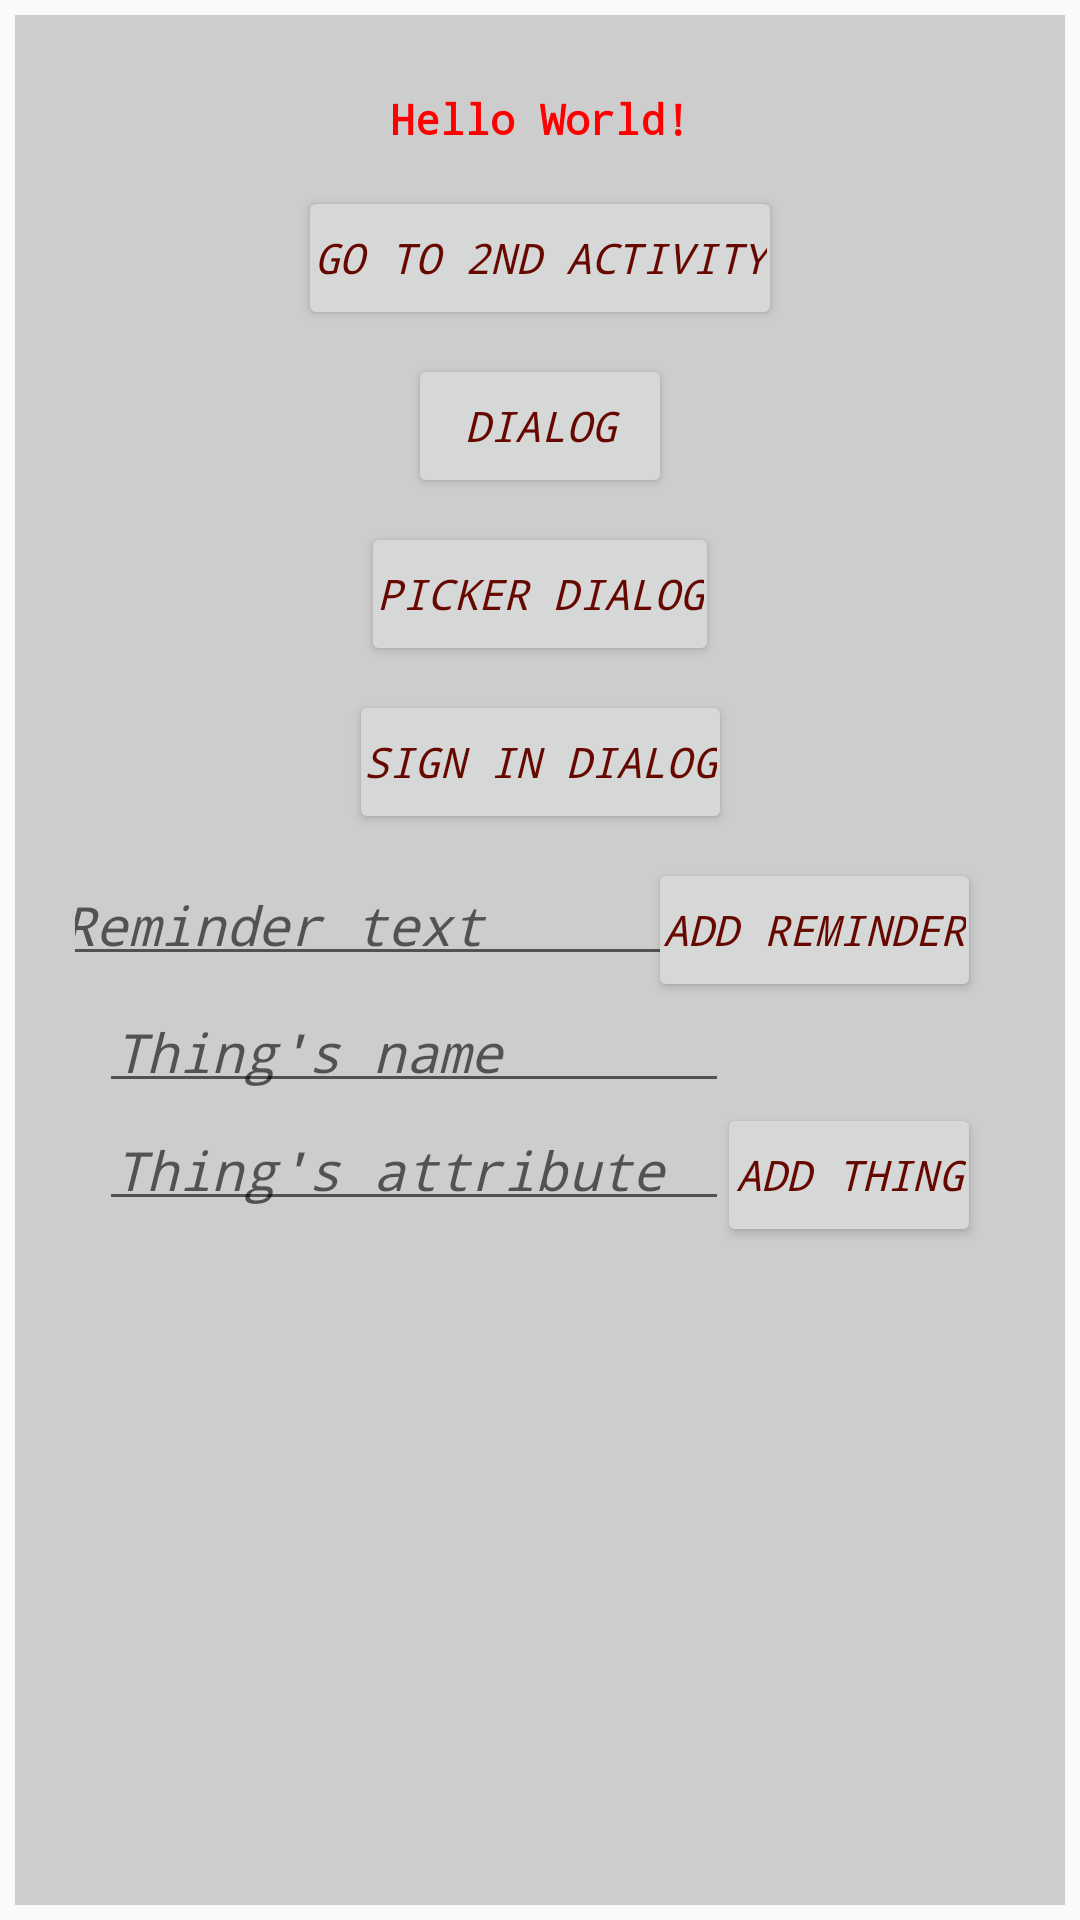

This screen was rendered from an Android layout file. Write that file and the resources it references.
<!-- AndroidManifest.xml: application theme AppTheme -->
<!-- res/layout/content_main.xml -->
<?xml version="1.0" encoding="utf-8"?>
<android.support.constraint.ConstraintLayout xmlns:android="http://schemas.android.com/apk/res/android"
    xmlns:app="http://schemas.android.com/apk/res-auto"
    xmlns:tools="http://schemas.android.com/tools"
    android:layout_width="match_parent"
    android:layout_height="match_parent"
    app:layout_behavior="@string/appbar_scrolling_view_behavior"
    tools:context=".MainActivity"
    tools:showIn="@layout/activity_main">

    <TextView
        android:id="@+id/textView"
        style="@style/AppTheme.BoldRed"
        android:layout_width="wrap_content"
        android:layout_height="wrap_content"
        android:text="Hello World!"
        app:layout_constraintLeft_toLeftOf="parent"
        app:layout_constraintRight_toRightOf="parent"
        app:layout_constraintTop_toTopOf="parent" />

    <Button
        android:id="@+id/button"
        android:layout_width="wrap_content"
        android:layout_height="wrap_content"
        android:layout_marginStart="8dp"
        android:layout_marginLeft="8dp"
        android:layout_marginTop="8dp"
        android:layout_marginEnd="8dp"
        android:layout_marginRight="8dp"
        android:onClick="go2ButtonClicked"
        android:text="Go to 2nd Activity"
        app:layout_constraintEnd_toEndOf="parent"
        app:layout_constraintStart_toStartOf="parent"
        app:layout_constraintTop_toBottomOf="@+id/textView" />

    <Button
        android:id="@+id/button2"
        android:layout_width="wrap_content"
        android:layout_height="wrap_content"
        android:layout_marginStart="8dp"
        android:layout_marginLeft="8dp"
        android:layout_marginTop="8dp"
        android:layout_marginEnd="8dp"
        android:layout_marginRight="8dp"
        android:onClick="showDialog"
        android:text="Dialog"
        app:layout_constraintEnd_toEndOf="parent"
        app:layout_constraintStart_toStartOf="parent"
        app:layout_constraintTop_toBottomOf="@+id/button" />

    <Button
        android:id="@+id/button3"
        android:layout_width="wrap_content"
        android:layout_height="wrap_content"
        android:layout_marginStart="8dp"
        android:layout_marginLeft="8dp"
        android:layout_marginTop="8dp"
        android:layout_marginEnd="8dp"
        android:layout_marginRight="8dp"
        android:onClick="showDatePickerDialog"
        android:text="Picker Dialog"
        app:layout_constraintEnd_toEndOf="parent"
        app:layout_constraintStart_toStartOf="parent"
        app:layout_constraintTop_toBottomOf="@+id/button2" />

    <Button
        android:id="@+id/button4"
        android:layout_width="wrap_content"
        android:layout_height="wrap_content"
        android:layout_marginStart="8dp"
        android:layout_marginLeft="8dp"
        android:layout_marginTop="8dp"
        android:layout_marginEnd="8dp"
        android:layout_marginRight="8dp"
        android:onClick="signInDialog"
        android:text="Sign In Dialog"
        app:layout_constraintEnd_toEndOf="parent"
        app:layout_constraintStart_toStartOf="parent"
        app:layout_constraintTop_toBottomOf="@+id/button3" />
    <Button
        android:id="@+id/button5"
        android:layout_width="wrap_content"
        android:layout_height="wrap_content"
        android:layout_marginTop="8dp"
        android:layout_marginEnd="8dp"
        android:layout_marginRight="8dp"
        android:onClick="addReminder"
        android:text="Add Reminder"
        app:layout_constraintEnd_toEndOf="parent"
        app:layout_constraintTop_toBottomOf="@+id/button4" />

    <EditText
        android:id="@+id/reminderText"
        android:layout_width="wrap_content"
        android:layout_height="wrap_content"
        android:layout_marginStart="8dp"
        android:layout_marginLeft="8dp"
        android:layout_marginEnd="8dp"
        android:layout_marginRight="8dp"
        android:ems="10"
        android:hint="Reminder text"
        android:inputType="textPersonName"
        app:layout_constraintBaseline_toBaselineOf="@+id/button5"
        app:layout_constraintEnd_toStartOf="@+id/button5"
        app:layout_constraintStart_toStartOf="parent" />


    <EditText
        android:id="@+id/nameText"
        android:layout_width="wrap_content"
        android:layout_height="wrap_content"
        android:layout_marginStart="8dp"
        android:layout_marginLeft="8dp"
        android:layout_marginTop="8dp"
        android:ems="10"
        android:hint="Thing's name"
        android:inputType="textPersonName"
        app:layout_constraintStart_toStartOf="parent"
        app:layout_constraintTop_toBottomOf="@+id/reminderText" />

    <EditText
        android:id="@+id/attributeText"
        android:layout_width="wrap_content"
        android:layout_height="wrap_content"
        android:layout_marginStart="8dp"
        android:layout_marginLeft="8dp"
        android:ems="10"
        android:hint="Thing's attribute"
        android:inputType="textPersonName"
        app:layout_constraintBaseline_toBaselineOf="@+id/button6"
        app:layout_constraintStart_toStartOf="parent" />

    <Button
        android:id="@+id/button6"
        android:layout_width="wrap_content"
        android:layout_height="wrap_content"
        android:layout_marginEnd="8dp"
        android:layout_marginRight="8dp"
        android:onClick="addThing"
        android:text="Add Thing"
        app:layout_constraintEnd_toEndOf="parent"
        app:layout_constraintTop_toBottomOf="@+id/nameText" />

    <FrameLayout
        android:id="@+id/fragmentContainer"
        android:layout_width="0dp"
        android:layout_height="0dp"
        android:layout_marginStart="8dp"
        android:layout_marginLeft="8dp"
        android:layout_marginTop="8dp"
        android:layout_marginEnd="8dp"
        android:layout_marginRight="8dp"
        android:layout_marginBottom="8dp"
        app:layout_constraintBottom_toBottomOf="parent"
        app:layout_constraintEnd_toEndOf="parent"
        app:layout_constraintStart_toStartOf="parent"
        app:layout_constraintTop_toBottomOf="@+id/button6">
    </FrameLayout>



</android.support.constraint.ConstraintLayout>
<!-- resources referenced by this layout -->
<resources>
  <style name="AppTheme.BoldRed">
          <item name="android:textColor">#FF0000</item>
          <item name="android:textStyle">bold</item>
      </style>
  <style name="AppTheme" parent="Theme.AppCompat.DayNight">
          
          <item name="colorPrimary">@color/colorPrimary</item>
          <item name="colorPrimaryDark">@color/colorPrimaryDark</item>
          <item name="colorAccent">@color/colorAccent</item>
          <item name="android:textColor">#660800</item>
          <item name="android:typeface">monospace</item>
          <item name="android:background">#cecdcd</item>
          <item name="android:textStyle">italic</item>
          <item name="android:padding">5dp</item>
      </style>
  <color name="colorPrimary">#a8c6c2</color>
  <color name="colorPrimaryDark">#00574B</color>
  <color name="colorAccent">#ec407a</color>
</resources>
